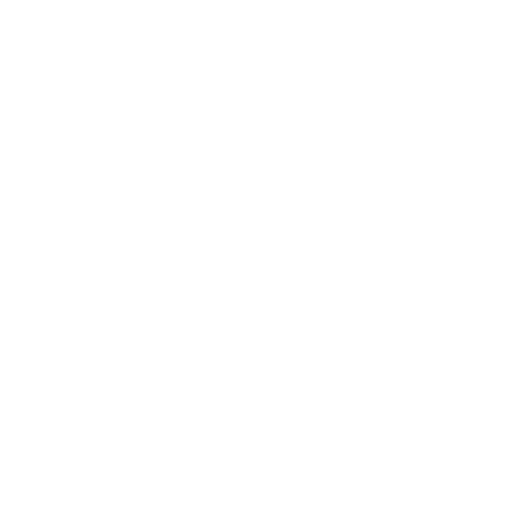
t = 0.00 s
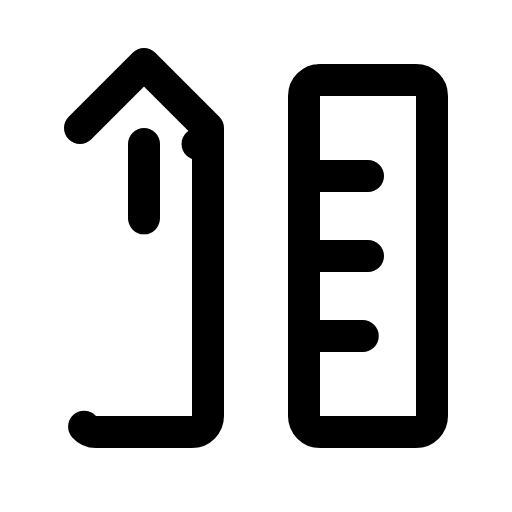
t = 2.10 s
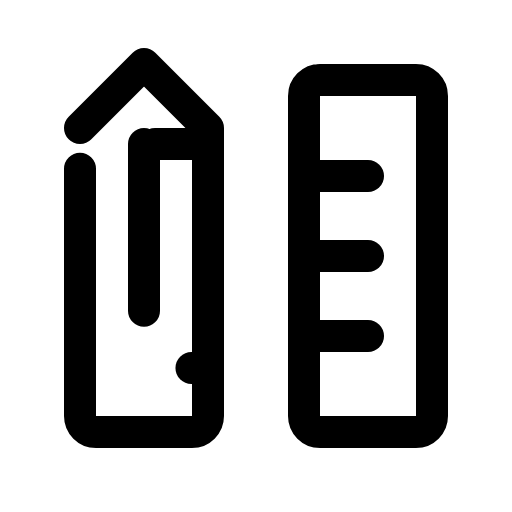
t = 2.48 s
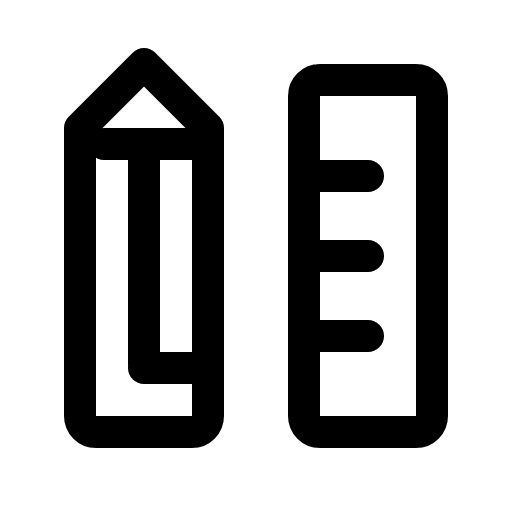
t = 2.85 s
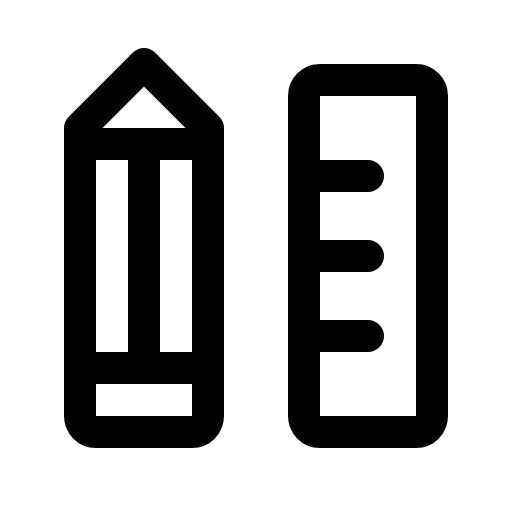
t = 3.23 s
t = 3.60 s: frame unchanged from t = 3.23 s, image omitted

The animated SVG that drew these frames (rendered in a browser with its animation timeline set to each time). Animation: 1 CSS @keyframes rule; one cycle of 3.60 s.

<svg xmlns="http://www.w3.org/2000/svg" viewBox="0 0 256 256">
  <style>
    .draw-line {
      stroke-dasharray: 1;
      stroke-dashoffset: 1;
      animation: phosphor-draw-in 1.5s ease-in-out forwards;
    }
    @keyframes phosphor-draw-in {
      to { stroke-dashoffset: 0; }
    }
  </style><rect width="256" height="256" fill="none"/><rect x="152" y="40" width="64" height="176" rx="8" fill="none" stroke="currentColor" stroke-linecap="round" stroke-linejoin="round" stroke-width="16" class="draw-line" pathLength="1" style="animation-delay: 0s"/><line x1="152" y1="88" x2="184" y2="88" fill="none" stroke="currentColor" stroke-linecap="round" stroke-linejoin="round" stroke-width="16" class="draw-line" pathLength="1" style="animation-delay: 0.3s"/><line x1="152" y1="128" x2="184" y2="128" fill="none" stroke="currentColor" stroke-linecap="round" stroke-linejoin="round" stroke-width="16" class="draw-line" pathLength="1" style="animation-delay: 0.6s"/><line x1="152" y1="168" x2="184" y2="168" fill="none" stroke="currentColor" stroke-linecap="round" stroke-linejoin="round" stroke-width="16" class="draw-line" pathLength="1" style="animation-delay: 0.9s"/><path d="M40,64,72,32l32,32V208a8,8,0,0,1-8,8H48a8,8,0,0,1-8-8Z" fill="none" stroke="currentColor" stroke-linecap="round" stroke-linejoin="round" stroke-width="16" class="draw-line" pathLength="1" style="animation-delay: 1.2s"/><line x1="72" y1="72" x2="72" y2="184" fill="none" stroke="currentColor" stroke-linecap="round" stroke-linejoin="round" stroke-width="16" class="draw-line" pathLength="1" style="animation-delay: 1.5s"/><line x1="104" y1="72" x2="40" y2="72" fill="none" stroke="currentColor" stroke-linecap="round" stroke-linejoin="round" stroke-width="16" class="draw-line" pathLength="1" style="animation-delay: 1.8s"/><line x1="104" y1="184" x2="40" y2="184" fill="none" stroke="currentColor" stroke-linecap="round" stroke-linejoin="round" stroke-width="16" class="draw-line" pathLength="1" style="animation-delay: 2.1s"/></svg>
